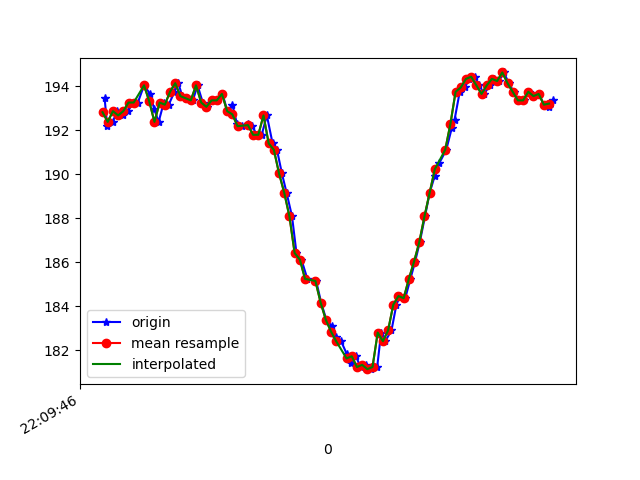

Data behind this chart, as committed beside it:
1617746986608, 442623312480994, 193.45703, -252.05078, -73.14453
1617746986618, 442623327558518, 192.2, -251.4, -71.39
1617746986639, 442623346725897, 192.4, -250.5, -71.48
1617746986656, 442623365771190, 192.9, -251, -71.09
1617746986677, 442623384847005, 192.7, -250.3, -71.19
1617746986698, 442623403953341, 192.9, -250.1, -70.41
1617746986718, 442623422968114, 193.3, -250.1, -72.27
1617746986736, 442623442074450, 193.3, -250.6, -71.39
1617746986760, 442623461058701, 194, -250.1, -70.7
1617746986783, 442623485628351, 193.7, -249.9, -70.12
1617746986799, 442623500919524, 193, -250.5, -70.12
1617746986816, 442623519720647, 192.4, -250.7, -70.12
1617746986836, 442623539162718, 193.3, -250.9, -69.82
1617746986855, 442623558391139, 193.2, -250.8, -70.02
1617746986877, 442623576948092, 193.8, -250.6, -70.02
1617746986892, 442623596145992, 194.1, -250.2, -70.8
1617746986907, 442623615588062, 193.6, -250.8, -70.51
1617746986927, 442623634572313, 193.5, -251.3, -70.41
1617746986948, 442623653861778, 193.4, -251.2, -70.51
1617746986966, 442623672998635, 194, -250.9, -70.7
1617746986986, 442623691525067, 193.3, -251.1, -70.9
1617746987004, 442623710600881, 193.1, -250.9, -70.7
1617746987025, 442623729737739, 193.4, -251, -70.31
1617746987041, 442623748996682, 193.4, -252.2, -70.9
1617746987062, 442623768133539, 193.7, -252.3, -71.09
1617746987081, 442623787392482, 192.9, -252, -71.09
1617746987100, 442623806346212, 193.2, -252.5, -71.39
1617746987118, 442623825849325, 192.3, -252.9, -70.8
1617746987138, 442623844772533, 192.2, -253.8, -71.48
1617746987160, 442623863848348, 192.3, -253.2, -71.48
1617746987177, 442623883046248, 192.2, -251.6, -70.02
1617746987194, 442623902061021, 191.8, -248.8, -68.95
1617746987213, 442623921106314, 191.8, -244.3, -66.99
1617746987233, 442623940273693, 192.7, -239.3, -64.16
1617746987255, 442623959898891, 191.4, -233.4, -60.35
1617746987272, 442623978761057, 191.1, -227.3, -54.39
1617746987291, 442623997836872, 190, -222.9, -46.88
1617746987309, 442624016851644, 189.2, -220.2, -40.82
1617746987330, 442624036049545, 188.1, -218.9, -37.11
1617746987347, 442624055186402, 186.4, -218.1, -33.79
1617746987366, 442624074201174, 186.1, -218.1, -32.91
1617746987389, 442624093307511, 185.3, -218.1, -31.84
1617746987423, 442624131581226, 185.2, -218.1, -32.13
1617746987442, 442624150748605, 184.2, -218, -29.3
1617746987462, 442624169549728, 183.4, -217.7, -28.91
1617746987484, 442624188717107, 183.1, -218.3, -29.1
1617746987499, 442624207792921, 182.6, -218.8, -30.76
1617746987519, 442624226990822, 182.4, -219.8, -31.05
1617746987541, 442624246188722, 181.8, -219.8, -32.42
1617746987558, 442624265203494, 181.4, -220.1, -33.89
1617746987576, 442624284187745, 181.7, -220.7, -35.25
1617746987594, 442624303294081, 181.2, -221.2, -36.43
1617746987616, 442624322369896, 181.3, -221.8, -37.79
1617746987633, 442624341628839, 181.2, -222.5, -40.43
1617746987658, 442624360796218, 181.2, -223.5, -42.68
1617746987673, 442624379780469, 182.8, -224.4, -46.09
1617746987689, 442624398825762, 182.4, -226.3, -47.85
1617746987713, 442624417932099, 182.9, -228, -51.27
1617746987732, 442624437038435, 184.1, -230.7, -53.61
1617746987746, 442624456083728, 184.5, -232.6, -57.13
1617746987766, 442624475037458, 184.4, -235.8, -59.96
... 30 more rows
